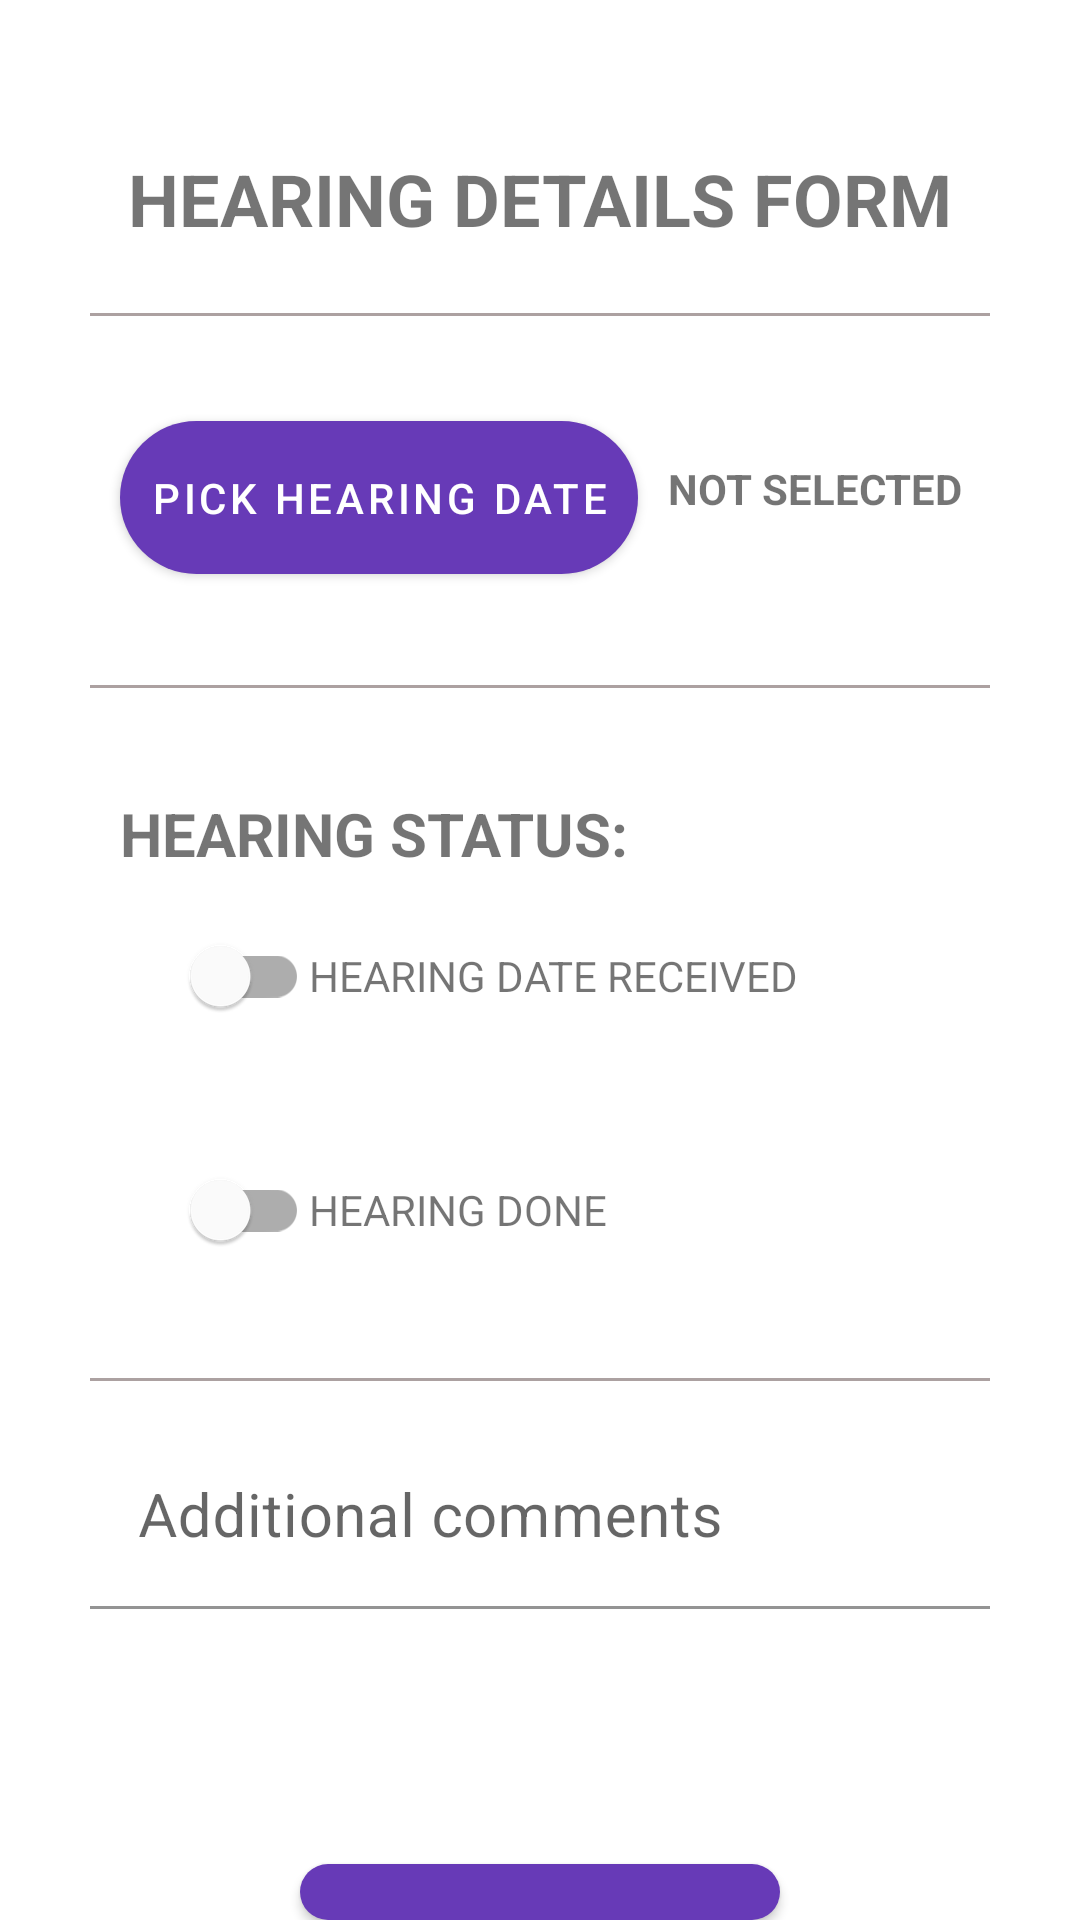

Android layout source for this screen:
<!-- AndroidManifest.xml: application theme AppTheme -->
<!-- res/layout/activity_form_hearing_details.xml -->
<?xml version="1.0" encoding="utf-8"?>
<androidx.constraintlayout.widget.ConstraintLayout
    xmlns:android="http://schemas.android.com/apk/res/android"
    xmlns:app="http://schemas.android.com/apk/res-auto"
    xmlns:tools="http://schemas.android.com/tools"
    android:layout_width="match_parent"
    android:layout_height="match_parent"
    tools:context=".Form_Hearing_Details"
    android:background="@color/white">


    <LinearLayout
        android:layout_width="match_parent"
        android:layout_height="match_parent"
        android:orientation="vertical">

        <TextView
            android:layout_width="wrap_content"
            android:layout_height="wrap_content"
            android:layout_gravity="center"
            android:layout_marginTop="30dp"
            android:paddingLeft="10sp"
            android:paddingTop="20sp"
            android:paddingRight="10sp"
            android:paddingBottom="20sp"
            android:text="Hearing Details Form"
            android:textAllCaps="true"
            android:textSize="24sp"
            android:textStyle="bold"
            app:layout_constraintBottom_toBottomOf="parent"
            app:layout_constraintLeft_toLeftOf="parent"
            app:layout_constraintRight_toRightOf="parent"
            app:layout_constraintTop_toTopOf="parent" />

        <View
            android:layout_width="300dp"
            android:layout_height="1dp"
            android:layout_gravity="center"
            android:layout_marginLeft="30sp"
            android:layout_marginTop="2dp"
            android:layout_marginRight="30sp"
            android:background="#ACA1A1" />

        <LinearLayout
            android:layout_width="wrap_content"
            android:layout_height="wrap_content">

            <com.google.android.material.button.MaterialButton
                android:id="@+id/btPickDate"
                android:layout_width="wrap_content"
                android:layout_height="wrap_content"
                android:layout_marginStart="40dp"
                android:layout_marginTop="35dp"
                android:layout_marginEnd="0dp"
                android:layout_marginBottom="35dp"
                android:background="@drawable/rounded_corner"
                android:padding="10sp"
                android:paddingBottom="0dp"
                android:text="Pick Hearing Date"
                android:textAllCaps="true"
                app:backgroundTint="#673AB7" />

            <TextView
                android:id="@+id/dateText"
                android:layout_width="wrap_content"
                android:layout_height="wrap_content"
                android:layout_marginStart="0dp"
                android:layout_marginTop="32dp"
                android:paddingLeft="10sp"
                android:paddingRight="10sp"
                android:paddingBottom="20sp"
                android:text="Not selected"
                android:textAllCaps="true"
                android:textStyle="bold" />


        </LinearLayout>

        <View
            android:layout_width="300dp"
            android:layout_height="1dp"
            android:layout_gravity="center"
            android:layout_marginLeft="30sp"
            android:layout_marginTop="2dp"
            android:layout_marginRight="30sp"
            android:background="#ACA1A1" />

        <TextView
            android:layout_width="wrap_content"
            android:layout_height="wrap_content"
            android:layout_marginStart="40dp"
            android:layout_marginTop="35dp"
            android:text="Hearing status: "
            android:textAllCaps="true"
            android:textSize="20sp"
            android:textStyle="bold" />

        <LinearLayout
            android:layout_width="wrap_content"
            android:layout_height="wrap_content"
            android:layout_gravity="center|start"
            android:layout_marginBottom="10dp"
            android:orientation="horizontal"
            android:paddingLeft="10dp"
            android:paddingTop="10dp"
            android:paddingRight="10dp"
            android:paddingBottom="10dp">

            <TextView
                android:layout_width="wrap_content"
                android:layout_height="wrap_content"
                android:layout_marginStart="40dp"
                android:layout_marginEnd="5dp"
                android:text="" />

            <com.google.android.material.switchmaterial.SwitchMaterial
                android:id="@+id/switch1"
                android:layout_width="match_parent"
                android:layout_height="wrap_content" />

            <TextView
                android:layout_width="wrap_content"
                android:layout_height="wrap_content"
                android:text="HEARING DATE RECEIVED" />
        </LinearLayout>

        <LinearLayout
            android:layout_width="wrap_content"
            android:layout_height="wrap_content"
            android:layout_gravity="center|start"
            android:layout_marginBottom="20dp"
            android:orientation="horizontal"
            android:paddingLeft="10dp"
            android:paddingTop="10dp"
            android:paddingRight="10dp"
            android:paddingBottom="10dp">

            <TextView
                android:layout_width="wrap_content"
                android:layout_height="wrap_content"
                android:layout_marginStart="40dp"
                android:layout_marginEnd="5dp"
                android:text="" />

            <com.google.android.material.switchmaterial.SwitchMaterial
                android:id="@+id/switch2"
                android:layout_width="match_parent"
                android:layout_height="wrap_content" />

            <TextView
                android:layout_width="wrap_content"
                android:layout_height="wrap_content"
                android:text="HEARING DONE" />
        </LinearLayout>

        <View
            android:layout_width="300dp"
            android:layout_height="1dp"
            android:layout_gravity="center"
            android:layout_marginLeft="30sp"
            android:layout_marginTop="2dp"
            android:layout_marginRight="30sp"
            android:background="#ACA1A1" />

        <com.google.android.material.textfield.TextInputLayout
            android:id="@+id/textField1"
            android:layout_width="match_parent"
            android:layout_height="wrap_content"
            android:layout_marginLeft="30dp"
            android:layout_marginTop="15dp"
            android:layout_marginRight="30dp"
            android:layout_marginBottom="35dp"
            android:background="@color/white"
            android:hint="Additional comments">

            <com.google.android.material.textfield.TextInputEditText
                android:layout_width="match_parent"
                android:layout_height="wrap_content"
                android:background="@color/white"
                android:textSize="20sp" />

        </com.google.android.material.textfield.TextInputLayout>

        <com.google.android.material.button.MaterialButton
            android:id="@+id/btnSubmit"
            android:layout_width="match_parent"
            android:layout_height="wrap_content"
            android:layout_marginLeft="100dp"
            android:layout_marginTop="50dp"
            android:layout_marginRight="100dp"
            android:background="@drawable/rounded_corner"
            android:text="SAVE"
            android:textColor="#F5FBF6"
            android:textSize="20sp"
            app:backgroundTint="#673AB7" />

        <TextView
            android:id="@+id/switch1_popup"
            android:layout_width="wrap_content"
            android:layout_height="wrap_content"
            android:layout_gravity="center"
            android:layout_marginTop="40dp"
            android:text="Status changed successfully!"
            android:textSize="20sp"
            android:visibility="invisible" />

    </LinearLayout>

</androidx.constraintlayout.widget.ConstraintLayout>
<!-- resources referenced by this layout -->
<resources>
  <color name="white">#FFFFFFFF</color>
  <!-- drawable rounded_corner (drawable) -->
  <?xml version="1.0" encoding="utf-8"?>
  
  <shape xmlns:android="http://schemas.android.com/apk/res/android">
      <corners  android:radius="30dp"/>
      <solid android:color="#673AB7"></solid>
  </shape>
  <style name="AppTheme" parent="Theme.MaterialComponents.DayNight.NoActionBar">
          <item name="colorPrimary">@color/blue700</item>
          <item name="colorSecondary">@color/orange500</item>
          <item name="colorPrimaryDark">@color/blue800</item>
      </style>
  <color name="blue700">#344955</color>
  <color name="orange500">#F9AA33</color>
  <color name="blue800">#232F34</color>
</resources>
